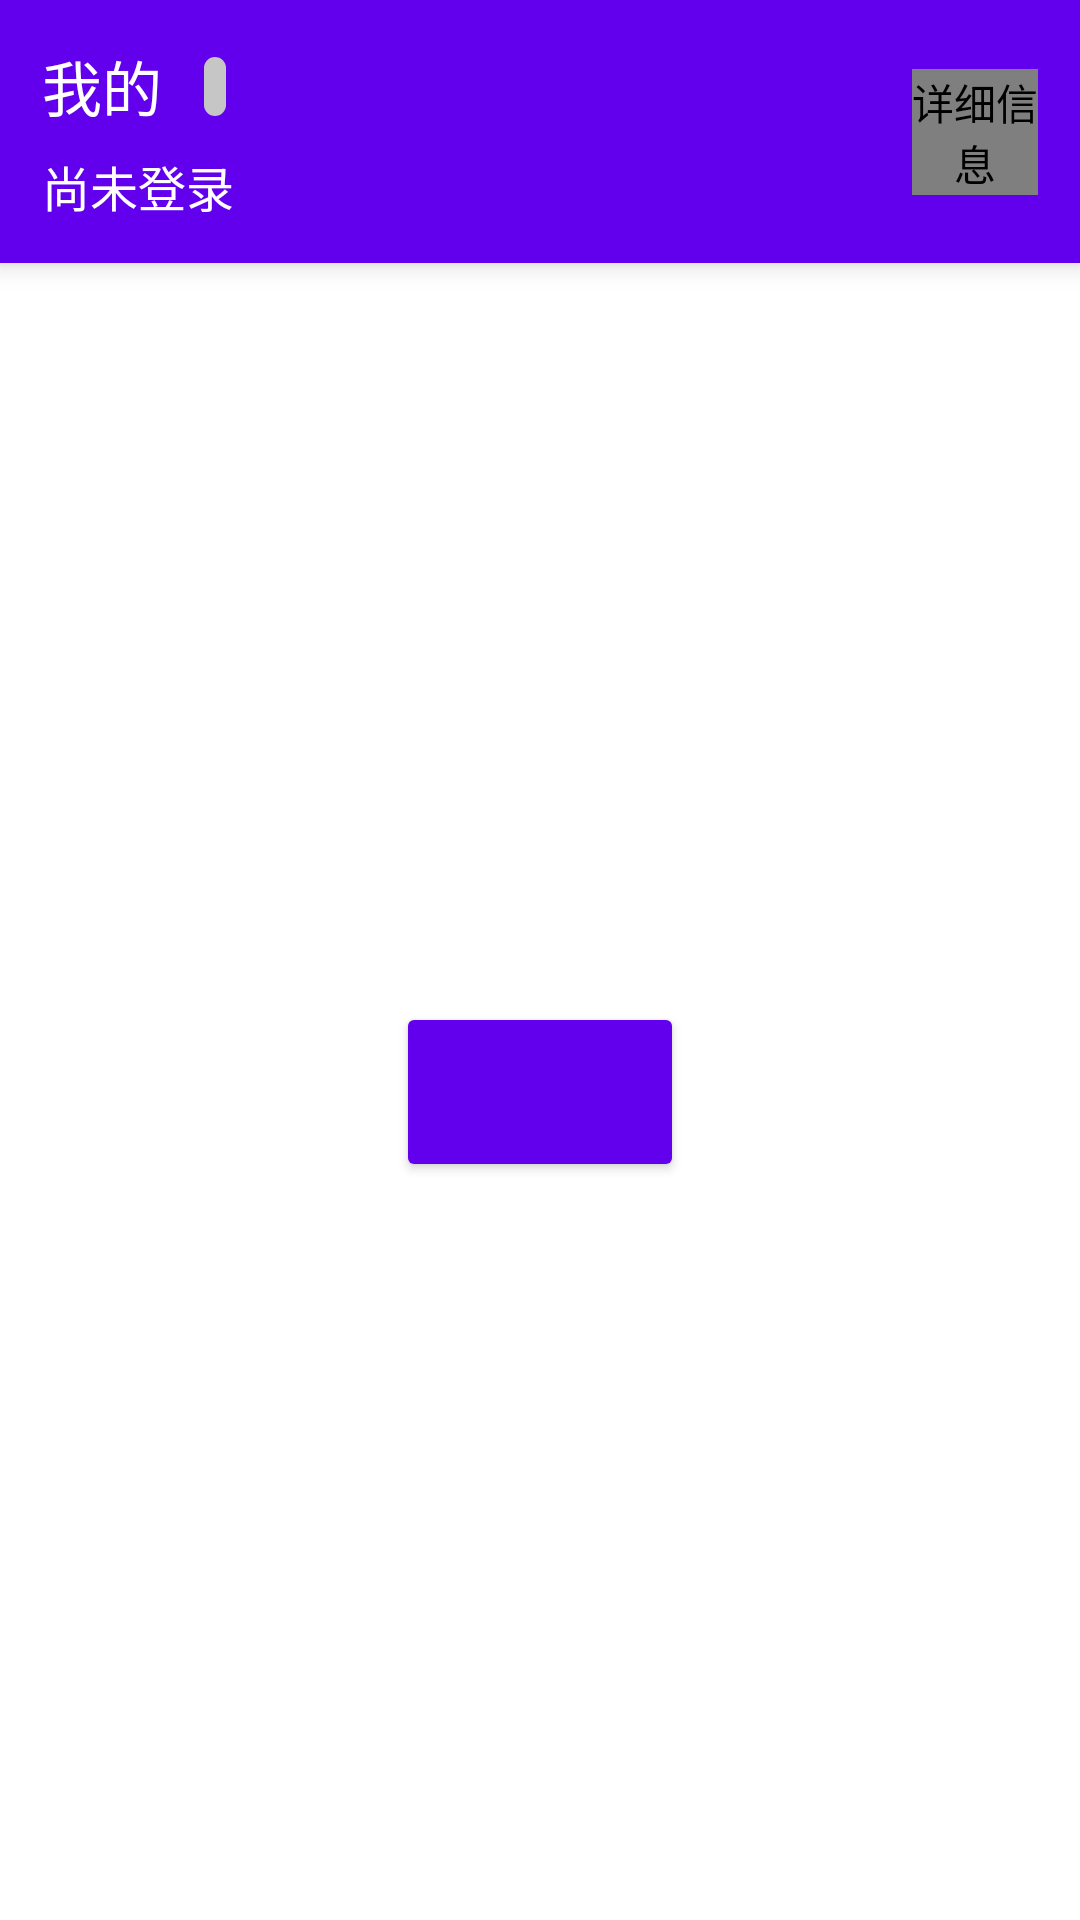

This screen was rendered from an Android layout file. Write that file and the resources it references.
<!-- AndroidManifest.xml: fallback theme Theme.MaterialComponents.DayNight.NoActionBar -->
<!-- res/layout/fragment_mine.xml -->
<?xml version="1.0" encoding="utf-8"?>
<androidx.constraintlayout.widget.ConstraintLayout xmlns:android="http://schemas.android.com/apk/res/android"
    xmlns:app="http://schemas.android.com/apk/res-auto"
    xmlns:tools="http://schemas.android.com/tools"
    android:layout_width="match_parent"
    android:layout_height="match_parent"
    android:orientation="vertical">



    <androidx.constraintlayout.widget.ConstraintLayout
        android:id="@+id/rl_container"
        android:layout_width="match_parent"
        android:layout_height="wrap_content"
        android:background="?colorPrimary"
        android:elevation="@dimen/z_toolbar"
        android:minHeight="?android:actionBarSize"
        android:paddingTop="@dimen/spacing_normal"
        android:paddingBottom="@dimen/spacing_normal"
        android:transitionName="@string/tn_toolbar"
        android:transitionGroup="false"
        app:layout_constraintEnd_toEndOf="parent"
        app:layout_constraintHorizontal_bias="1.0"
        app:layout_constraintStart_toStartOf="parent"
        app:layout_constraintTop_toTopOf="parent">

        <TextView
            android:id="@+id/tv_sbp_info"
            android:layout_width="wrap_content"
            android:layout_height="wrap_content"
            android:background="@drawable/bg_authority_frame"
            android:backgroundTint="@color/unsubscribed_tint"
            android:freezesText="true"
            android:paddingStart="@dimen/dp_4"
            android:paddingTop="@dimen/dp_2"
            android:paddingEnd="@dimen/dp_4"
            android:paddingBottom="@dimen/dp_2"
            android:textAppearance="@style/TextAppearance.AppCompat.Caption"
            android:textColor="@color/brown"
            android:textStyle="bold"
            app:layout_constraintBottom_toBottomOf="@+id/tv_title"
            app:layout_constraintEnd_toEndOf="parent"
            app:layout_constraintHorizontal_bias="0.0"
            app:layout_constraintStart_toEndOf="@+id/tv_title"
            app:layout_constraintTop_toTopOf="@id/tv_title" />

        <TextView
            android:id="@+id/tv_title"
            android:layout_width="wrap_content"
            android:layout_height="wrap_content"
            android:ellipsize="end"
            android:maxWidth="@dimen/username_max_width"
            android:freezesText="true"
            android:gravity="center_vertical"
            android:maxLines="1"
            android:paddingStart="@dimen/spacing_normal"
            android:paddingEnd="@dimen/spacing_normal"
            android:text="@string/title_mine"
            android:textAppearance="@style/TextAppearance.AppCompat.Widget.ActionBar.Title"
            android:textColor="@android:color/white"
            app:layout_constraintStart_toStartOf="parent"
            app:layout_constraintTop_toTopOf="parent" />

        <TextView
            android:id="@+id/tv_profile"
            android:layout_width="wrap_content"
            android:layout_height="wrap_content"
            android:layout_marginTop="@dimen/spacing_unit"
            android:freezesText="true"
            android:gravity="center_vertical"
            android:paddingStart="@dimen/spacing_normal"
            android:paddingEnd="@dimen/spacing_normal"
            android:text="@string/not_logged_in"
            android:textAppearance="@style/TextAppearance.AppCompat.Subhead"
            android:textColor="@android:color/white"
            app:layout_constraintStart_toStartOf="parent"
            app:layout_constraintTop_toBottomOf="@+id/tv_title" />

    </androidx.constraintlayout.widget.ConstraintLayout>

    <de.hdodenhof.circleimageview.CircleImageView
        android:id="@+id/iv_avatar"
        android:layout_width="@dimen/avatar_width"
        android:layout_height="@dimen/avatar_width"
        android:layout_marginEnd="@dimen/spacing_normal"
        android:background="@drawable/bg_fab"
        android:contentDescription="@string/cd_account_detail"
        android:elevation="@dimen/z_toolbar"
        android:onClick="showUserInfo"
        android:src="@drawable/ic_account_circle_48dp"
        android:transitionName="@string/tn_image_view"
        app:layout_constraintBottom_toBottomOf="@+id/rl_container"
        app:layout_constraintEnd_toEndOf="parent"
        app:layout_constraintTop_toTopOf="parent"
        tools:ignore="UnusedAttribute" />

    <androidx.recyclerview.widget.RecyclerView
        android:id="@+id/rv_menu"
        android:layout_width="match_parent"
        android:layout_height="wrap_content"
        android:background="@android:color/white"
        android:elevation="@dimen/z_card"
        app:layoutManager="androidx.recyclerview.widget.LinearLayoutManager"
        app:layout_constraintEnd_toEndOf="parent"
        app:layout_constraintStart_toStartOf="parent"
        app:layout_constraintTop_toBottomOf="@+id/rl_container"
        tools:itemCount="5"
        tools:listitem="@layout/item_menu" />

    <Button
        android:id="@+id/btn_log_in_or_subscribe"
        android:layout_width="wrap_content"
        android:layout_height="wrap_content"
        android:background="@drawable/bg_no_padding_button"
        android:freezesText="true"
        android:letterSpacing=".1"
        android:paddingStart="@dimen/spacing_normal"
        android:paddingEnd="@dimen/spacing_normal"
        android:textAppearance="@style/TextAppearance.AppCompat.Widget.Button"
        android:textColor="@android:color/white"
        android:transitionName="@string/tn_button"
        app:layout_constraintBottom_toBottomOf="parent"
        app:layout_constraintEnd_toEndOf="parent"
        app:layout_constraintStart_toStartOf="parent"
        app:layout_constraintTop_toBottomOf="@+id/rv_menu" />

</androidx.constraintlayout.widget.ConstraintLayout>
<!-- res/layout/item_menu.xml (included above) -->
<?xml version="1.0" encoding="utf-8"?>
<LinearLayout xmlns:android="http://schemas.android.com/apk/res/android"
    xmlns:app="http://schemas.android.com/apk/res-auto"
    android:layout_width="match_parent"
    android:layout_height="wrap_content"
    android:orientation="horizontal"
    android:gravity="center_vertical"
    android:background="?selectableItemBackground"
    android:padding="@dimen/spacing_normal">

    <ImageView
        android:id="@+id/iv_icon"
        android:layout_width="@dimen/fab_small"
        android:layout_height="@dimen/fab_small"
        android:scaleType="centerInside"
        android:tint="@color/colorAccent"
        app:srcCompat="@drawable/ic_bluetooth_24dp" />
    <TextView
        android:id="@+id/tv_caption"
        android:textAppearance="@style/TextAppearance.AppCompat.Subhead"
        android:layout_width="wrap_content"
        android:layout_height="wrap_content"
        android:layout_marginStart="@dimen/spacing_normal"
        android:text="Option"/>
</LinearLayout>
<!-- resources referenced by this layout -->
<resources>
  <color name="brown">#5A451A</color>
  <color name="colorAccent">#FF4981</color>
  <color name="unsubscribed_tint">#C6C6C6</color>
  <dimen name="avatar_width">48dp</dimen>
  <dimen name="dp_2">2dp</dimen>
  <dimen name="dp_4">4dp</dimen>
  <dimen name="fab_small">40dp</dimen>
  <dimen name="spacing_normal">16dp</dimen>
  <dimen name="spacing_unit">8dp</dimen>
  <dimen name="username_max_width">200dp</dimen>
  <dimen name="z_card">2dp</dimen>
  <dimen name="z_toolbar">6dp</dimen>
  <!-- drawable bg_authority_frame (drawable) -->
  <?xml version="1.0" encoding="utf-8"?>
  <shape xmlns:android="http://schemas.android.com/apk/res/android"
      android:shape="rectangle">
      <solid android:color="@color/golden" />
      <corners android:radius="@dimen/corner_dialog" />
  </shape>
  <!-- drawable bg_no_padding_button (drawable) -->
  <?xml version="1.0" encoding="utf-8"?>
  <ripple xmlns:android="http://schemas.android.com/apk/res/android"
      android:color="?colorControlHighlight">
      <item>
          <shape android:shape="rectangle">
              <corners android:radius="2dp"/>
              <solid android:color="?colorButtonNormal"/>
          </shape>
      </item>
  </ripple>
  <!-- drawable ic_account_circle_48dp (drawable) -->
  <vector xmlns:android="http://schemas.android.com/apk/res/android"
          android:width="@dimen/dp_48"
          android:height="@dimen/dp_48"
          android:viewportWidth="24.0"
          android:viewportHeight="24.0">
      <path
          android:fillColor="#FFFFFFFF"
          android:pathData="M12,2C6.48,2 2,6.48 2,12s4.48,10 10,10 10,-4.48 10,-10S17.52,2 12,2zM12,5c1.66,0 3,1.34 3,3s-1.34,3 -3,3 -3,-1.34 -3,-3 1.34,-3 3,-3zM12,19.2c-2.5,0 -4.71,-1.28 -6,-3.22 0.03,-1.99 4,-3.08 6,-3.08 1.99,0 5.97,1.09 6,3.08 -1.29,1.94 -3.5,3.22 -6,3.22z"/>
  </vector>
  <string name="cd_account_detail">详细信息</string>
  <string name="not_logged_in">尚未登录</string>
  <string name="title_mine">我的</string>
  <string name="tn_button">tn_button</string>
  <string name="tn_image_view">tn_image_view</string>
  <string name="tn_toolbar">tn_toolbar</string>
  <color name="golden">#CFBF74</color>
  <dimen name="corner_dialog">4dp</dimen>
  <dimen name="dp_48">48dp</dimen>
</resources>
